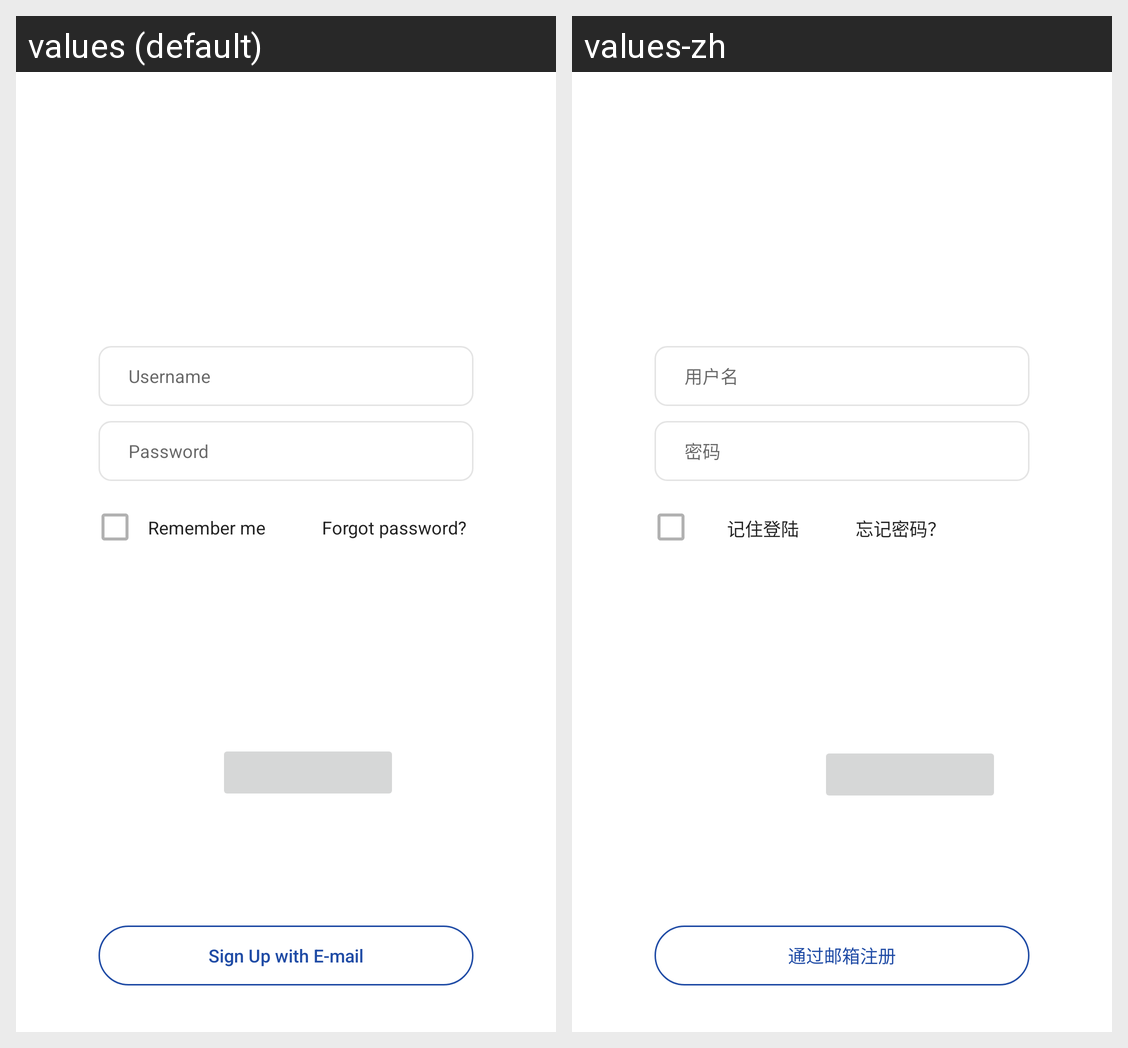

Locale-by-locale string values for the Android screen shown in this grid:
Android screen res/layout/login_layout.xml rendered under 2 locales, left to right: values (default), values-zh. Device: Nexus 5 (rendered at 1080×1920; each locale shown at half size, 540×960, under a caption strip naming it); theme Theme.AndroidLearning.
Strings drawn on this screen, with the default value and each locale's value (text and hints the layout hard-codes, and strings that could not be matched under every locale, appear in the picture but are not listed):

username
  values: Username
  values-zh: 用户名

password
  values: Password
  values-zh: 密码

remember_me
  values: Remember me
  values-zh: 记住登陆

forgot_password
  values: Forgot password?
  values-zh: 忘记密码？

signup_btn
  values: Sign Up with E-mail
  values-zh: 通过邮箱注册
